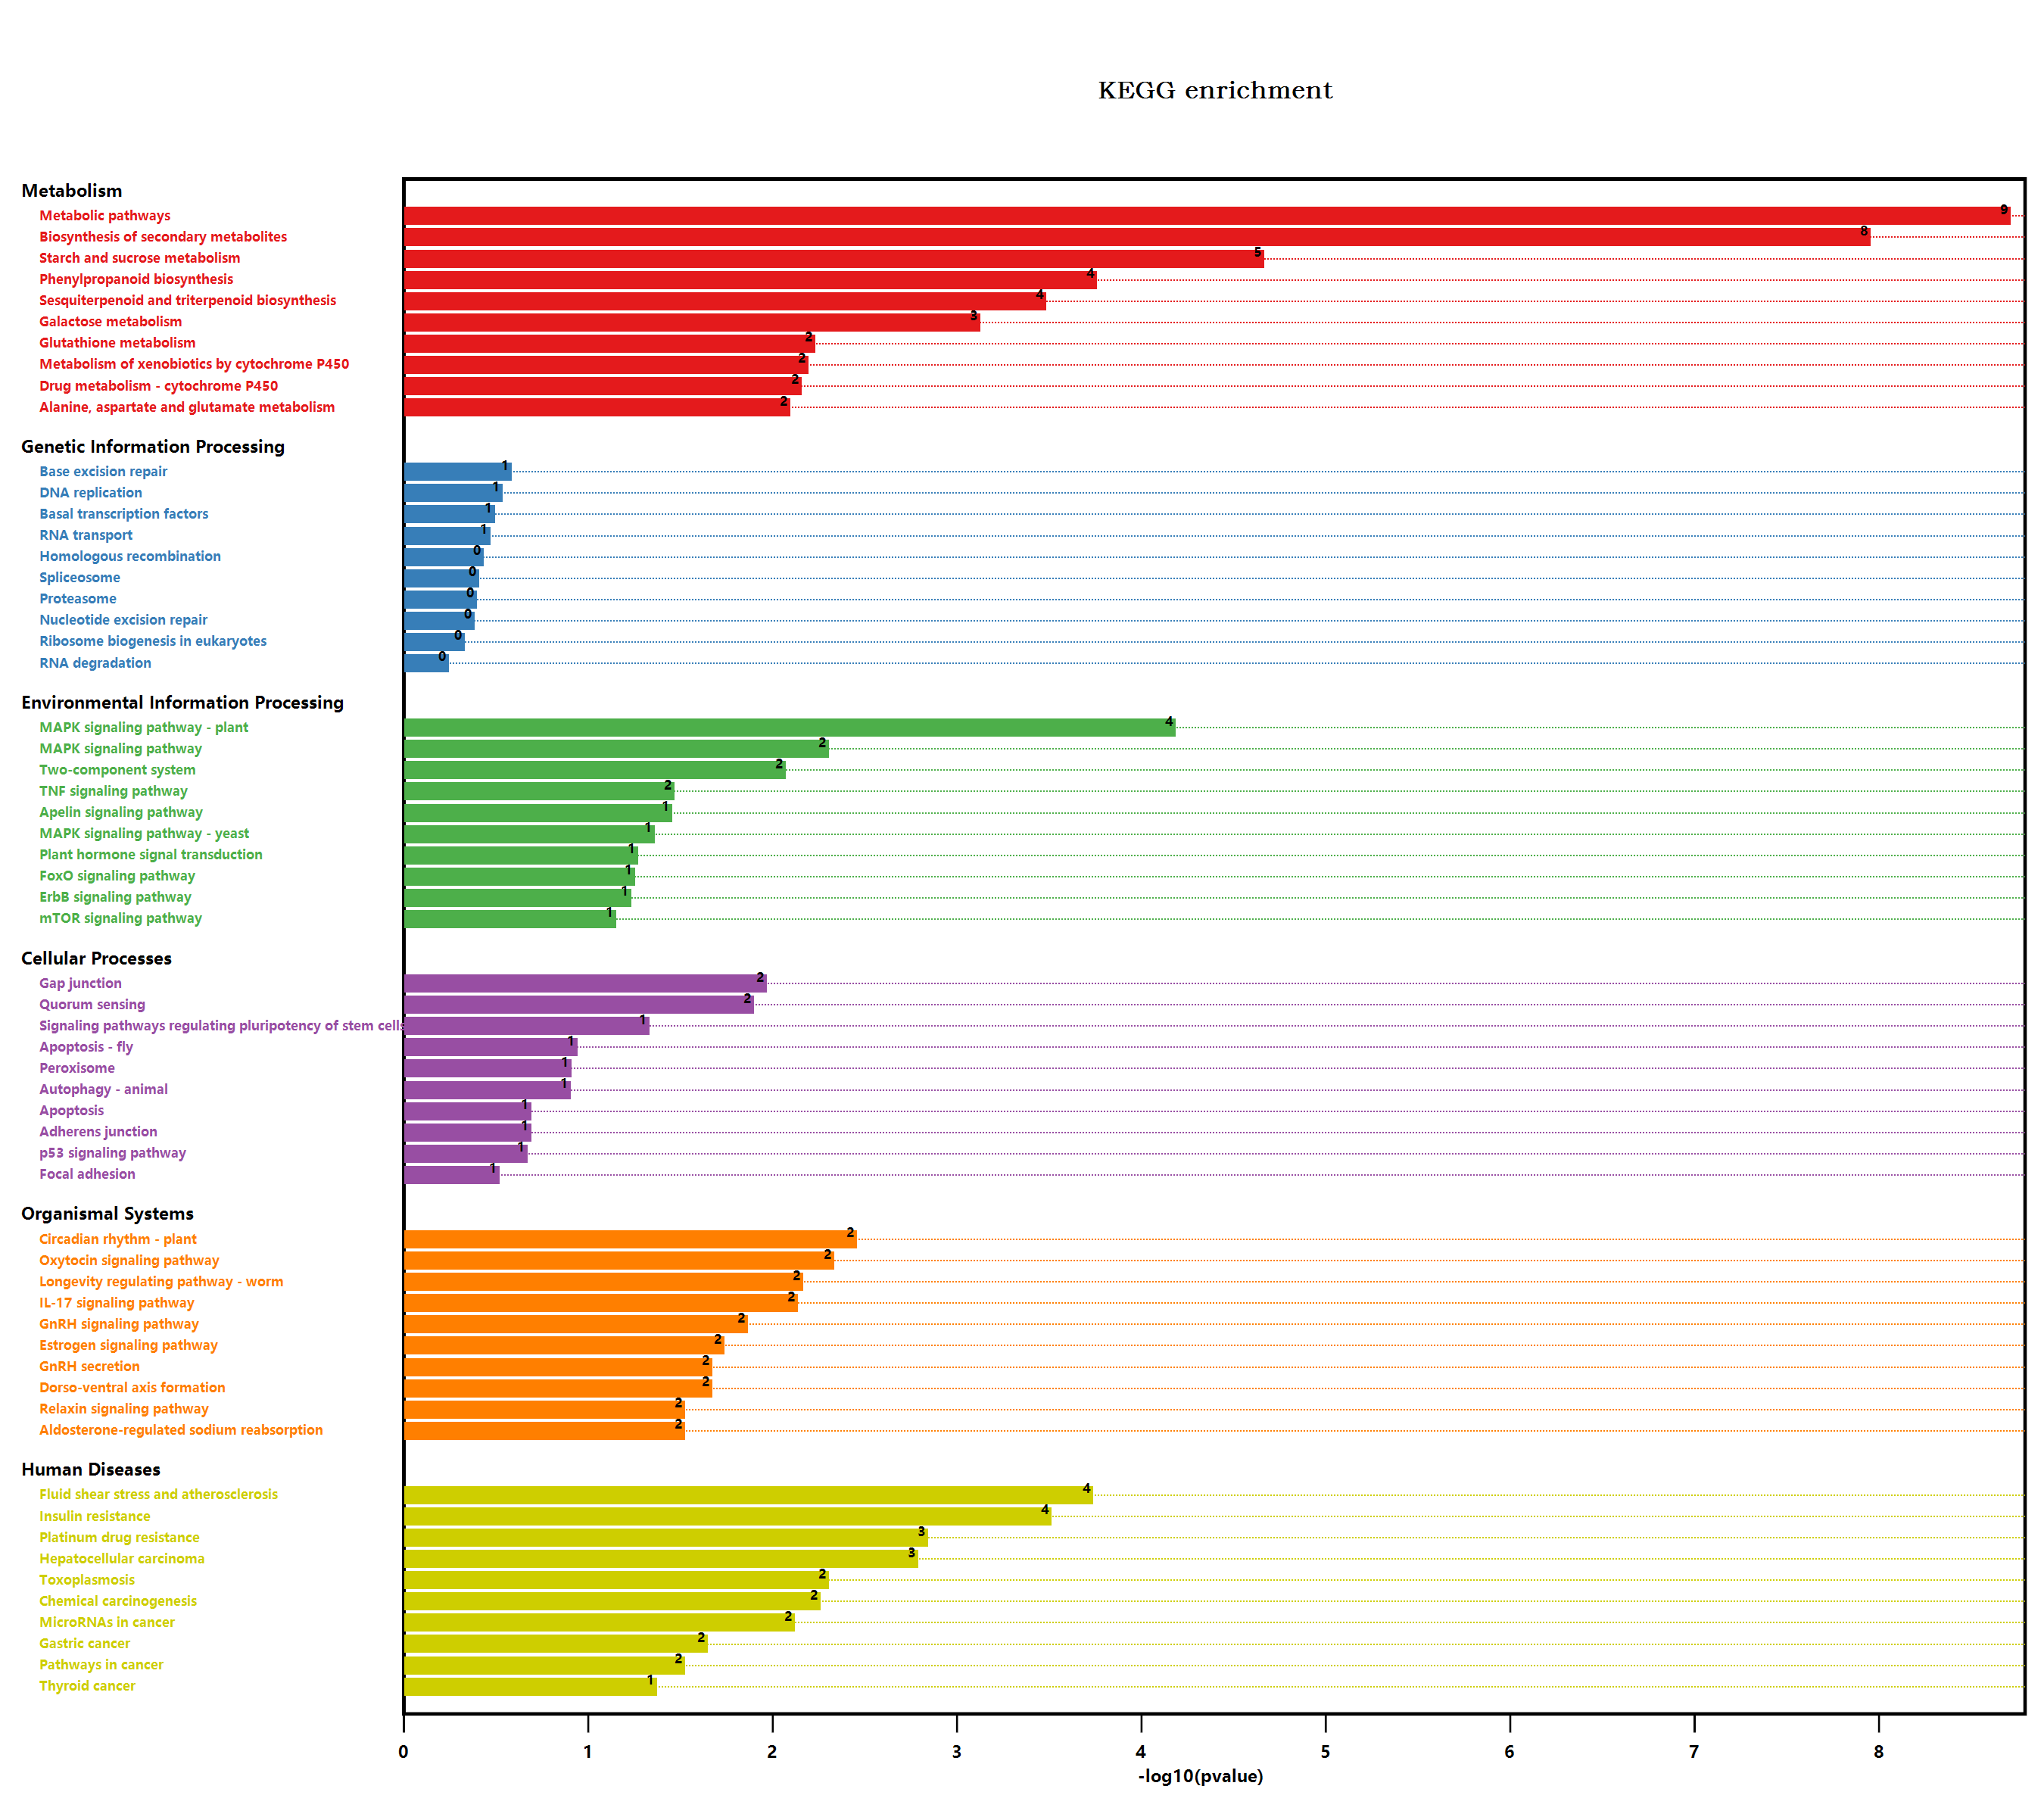

Source data for this figure (header and first rows):
#Term, Database, ID, Input number, Background number, P-Value, Corrected P-Value, Input, Hyperlink, ORF
Endocytosis, n/a, map04144, 1, 258, 1, 1.012, O65719, , O65719
Valine, leucine and isoleucine degradati…, n/a, map00280, 1, 90, 0.3011, 0.393, Q9SR86, , Q9SR86
Metabolic pathways, n/a, map01100, 43, 3837, 1.76557809046605E-09, 3.81364867540666E-07, Q9SHH6, Q9SHH7, Q8GYM1, Q9FLC8, Q39112, …, , Q9SHH6; Q9SHH7; Q8GYM1; Q9FLC8; Q39112; …
Arginine and proline metabolism, n/a, map00330, 1, 98, 0.3228, 0.4007, P92983, , P92983
Tryptophan metabolism, n/a, map00380, 1, 109, 0.3515, 0.4218, P32962, , P32962
Ascorbate and aldarate metabolism, n/a, map00053, 1, 90, 0.3011, 0.393, O82200, , O82200
Biosynthesis of secondary metabolites, n/a, map01110, 29, 2085, 1.01771875761165E-08, 1.09913625822058E-06, Q9C8J4, Q9FLC8, Q39112, Q00917, Q94ID1, …, , Q9C8J4; Q9FLC8; Q39112; Q00917; Q94ID1; …
Microbial metabolism in diverse environm…, n/a, map01120, 2, 663, 1, 1.012, P32962, Q9LSH2, , P32962; Q9LSH2
beta-Alanine metabolism, n/a, map00410, 2, 75, 0.03713, 0.1823, Q9LSH2, P0DN99, , Q9LSH2; P0DN99
Plant hormone signal transduction, n/a, map04075, 5, 496, 0.04909, 0.2001, Q9M7Q5, Q9FJQ5, Q9FIF5, Q9LNW3, Q9ZW21, , Q9M7Q5; Q9FJQ5; Q9FIF5; Q9LNW3; Q9ZW21
Regulation of actin cytoskeleton, n/a, map04810, 1, 119, 0.3766, 0.4421, Q9LQQ9, , Q9LQQ9
Pathogenic Escherichia coli infection, n/a, map05130, 2, 152, 0.1232, 0.2861, F4HWY6, Q9LQQ9, , F4HWY6; Q9LQQ9
Shigellosis, n/a, map05131, 2, 241, 0.2475, 0.3636, Q9LQQ9, Q9FX60, , Q9LQQ9; Q9FX60
Salmonella infection, n/a, map05132, 2, 230, 0.2316, 0.3547, Q9XIF4, Q9LQQ9, , Q9XIF4; Q9LQQ9
Fc gamma R-mediated phagocytosis, n/a, map04666, 1, 106, 0.3438, 0.4172, Q9LQQ9, , Q9LQQ9
Glycine, serine and threonine metabolism, n/a, map00260, 2, 123, 0.08711, 0.2476, P0DN99, Q9SR86, , P0DN99; Q9SR86
Tyrosine metabolism, n/a, map00350, 1, 59, 0.2104, 0.3443, P0DN99, , P0DN99
Phenylalanine metabolism, n/a, map00360, 1, 49, 0.1787, 0.3341, P0DN99, , P0DN99
Isoquinoline alkaloid biosynthesis, n/a, map00950, 1, 32, 0.1218, 0.2876, P0DN99, , P0DN99
Tropane, piperidine and pyridine alkaloi…, n/a, map00960, 1, 54, 0.1947, 0.3405, P0DN99, , P0DN99
Autophagy - yeast, n/a, map04138, 1, 145, 0.4373, 0.4869, Q9LMM5, , Q9LMM5
Phenylpropanoid biosynthesis, n/a, map00940, 7, 280, 0.0001589, 0.006866, Q9SK52, Q9LDN9, Q9FLC0, O23237, Q9SMU8, …, , Q9SK52; Q9LDN9; Q9FLC0; O23237; Q9SMU8; …
Starch and sucrose metabolism, n/a, map00500, 8, 276, 1.97575909931606E-05, 0.001423, Q9C8J4, Q00917, Q9SU50, Q9T079, F4KFG5, …, , Q9C8J4; Q00917; Q9SU50; Q9T079; F4KFG5; …
Cyanoamino acid metabolism, n/a, map00460, 2, 104, 0.06561, 0.2323, Q9FLC8, P32962, , Q9FLC8; P32962
MAPK signaling pathway - plant, n/a, map04016, 7, 238, 5.96680972867074E-05, 0.003222, Q9FJQ5, Q9LSF1, Q9LW27, Q9FIF5, Q9LNW3, …, , Q9FJQ5; Q9LSF1; Q9LW27; Q9FIF5; Q9LNW3; …
Plant-pathogen interaction, n/a, map04626, 3, 339, 0.1525, 0.2967, Q9SRE7, Q9SN89, O49717, , Q9SRE7; Q9SN89; O49717
Cell cycle - yeast, n/a, map04111, 1, 167, 0.484, 0.528, Q9LQQ9, , Q9LQQ9
Oocyte meiosis, n/a, map04114, 1, 189, 0.5269, 0.5606, Q9LQQ9, , Q9LQQ9
Ubiquitin mediated proteolysis, n/a, map04120, 1, 252, 0.6309, 0.6552, Q9LTJ6, , Q9LTJ6
Viral carcinogenesis, n/a, map05203, 1, 227, 0.5927, 0.6215, Q9LQQ9, , Q9LQQ9
Human T-cell leukemia virus 1 infection, n/a, map05166, 1, 168, 0.486, 0.5276, Q9LQQ9, , Q9LQQ9
RNA degradation, n/a, map03018, 1, 187, 0.5231, 0.5594, Q9XF19, , Q9XF19
Type I diabetes mellitus, n/a, map04940, 1, 19, 0.0757, 0.2405, Q9LSH2, , Q9LSH2
Legionellosis, n/a, map05134, 1, 81, 0.2759, 0.3784, O65719, , O65719
Tuberculosis, n/a, map05152, 1, 129, 0.4007, 0.4603, Q9LQQ9, , Q9LQQ9
Longevity regulating pathway - worm, n/a, map04212, 4, 180, 0.006236, 0.07089, Q9SHH6, Q9SHH7, Q8GYM1, Q39152, , Q9SHH6; Q9SHH7; Q8GYM1; Q39152
Protein processing in endoplasmic reticu…, n/a, map04141, 1, 364, 1, 1.012, O65719, , O65719
Huntington disease, n/a, map05016, 1, 437, 1, 1.012, Q9FHY0, , Q9FHY0
Sphingolipid signaling pathway, n/a, map04071, 2, 119, 0.08242, 0.2439, Q9ZPH4, Q9LQQ9, , Q9ZPH4; Q9LQQ9
PI3K-Akt signaling pathway, n/a, map04151, 2, 155, 0.1271, 0.292, Q8RWC9, Q9LQQ9, , Q8RWC9; Q9LQQ9
AMPK signaling pathway, n/a, map04152, 1, 141, 0.4283, 0.4794, Q8RWC9, , Q8RWC9
mRNA surveillance pathway, n/a, map03015, 1, 196, 0.5397, 0.5715, Q9C8J1, , Q9C8J1
Human papillomavirus infection, n/a, map05165, 1, 212, 0.5679, 0.5983, Q9LQQ9, , Q9LQQ9
Adrenergic signaling in cardiomyocytes, n/a, map04261, 1, 81, 0.2759, 0.3784, Q9LQQ9, , Q9LQQ9
Peroxisome, n/a, map04146, 2, 144, 0.1129, 0.2852, Q9FPH4, Q39152, , Q9FPH4; Q39152
cAMP signaling pathway, n/a, map04024, 1, 97, 0.3201, 0.402, Q9LQQ9, , Q9LQQ9
MAPK signaling pathway - yeast, n/a, map04011, 2, 78, 0.03979, 0.1829, Q9LMM5, Q9LQQ9, , Q9LMM5; Q9LQQ9
Hepatitis C, n/a, map05160, 1, 66, 0.2318, 0.3527, Q9LQQ9, , Q9LQQ9
NOD-like receptor signaling pathway, n/a, map04621, 2, 117, 0.08011, 0.2403, Q9XIF4, Q9LQQ9, , Q9XIF4; Q9LQQ9
Neurotrophin signaling pathway, n/a, map04722, 2, 84, 0.04533, 0.192, Q9LMM5, Q9LQQ9, , Q9LMM5; Q9LQQ9
Circadian rhythm - plant, n/a, map04712, 3, 71, 0.003175, 0.05715, Q39057, Q6LA42, Q9LTJ6, , Q39057; Q6LA42; Q9LTJ6
Epstein-Barr virus infection, n/a, map05169, 1, 154, 0.4569, 0.5061, Q9FHY0, , Q9FHY0
Pyrimidine metabolism, n/a, map00240, 1, 98, 0.3228, 0.4007, A0A178WJZ2, , A0A178WJZ2
Autophagy - animal, n/a, map04140, 2, 145, 0.1142, 0.2835, Q8RWC9, Q9LQQ9, , Q8RWC9; Q9LQQ9
Nitrogen metabolism, n/a, map00910, 1, 79, 0.2702, 0.3802, P32962, , P32962
Parkinson disease, n/a, map05012, 2, 411, 0.6792, 0.702, Q9FHY0, Q9XIF4, , Q9FHY0; Q9XIF4
Prion diseases, n/a, map05020, 1, 20, 0.07933, 0.2431, Q9LQQ9, , Q9LQQ9
Antigen processing and presentation, n/a, map04612, 1, 78, 0.2673, 0.3849, O65719, , O65719
Glucosinolate biosynthesis, n/a, map00966, 1, 47, 0.1722, 0.3262, Q9FLC8, , Q9FLC8
2-Oxocarboxylic acid metabolism, n/a, map01210, 1, 126, 0.3935, 0.457, Q9FLC8, , Q9FLC8
... 156 more rows
